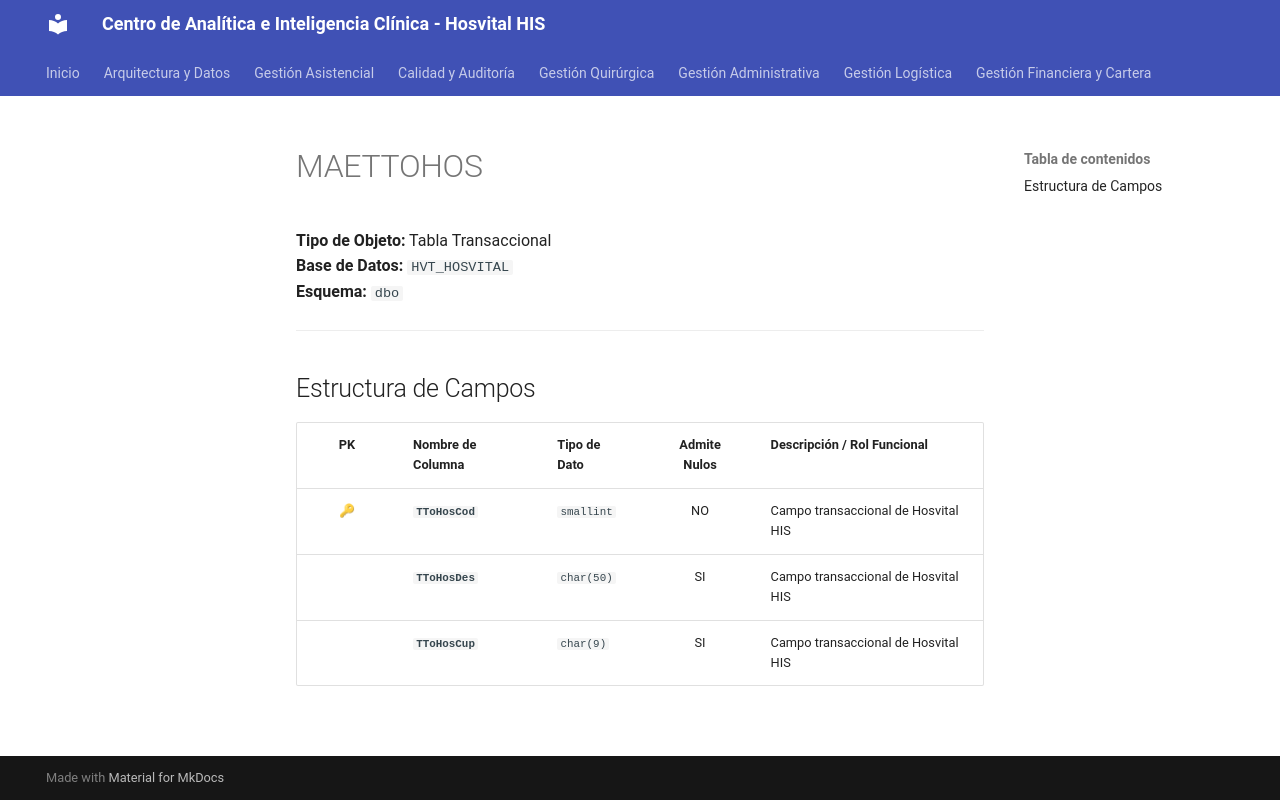

repository: SoporteSaludtech/superset-docs · page: diccionario-general/MAETTOHOS/index.html · generator: mkdocs

# MAETTOHOS

**Tipo de Objeto:** Tabla Transaccional  
**Base de Datos:** `HVT_HOSVITAL`  
**Esquema:** `dbo`

---

## Estructura de Campos

| PK | Nombre de Columna | Tipo de Dato | Admite Nulos | Descripción / Rol Funcional |
| :-: | :--- | :--- | :-: | :--- |
| 🔑 | **`TToHosCod`** | `smallint` | NO | Campo transaccional de Hosvital HIS |
|  | **`TToHosDes`** | `char(50)` | SI | Campo transaccional de Hosvital HIS |
|  | **`TToHosCup`** | `char(9)` | SI | Campo transaccional de Hosvital HIS |
